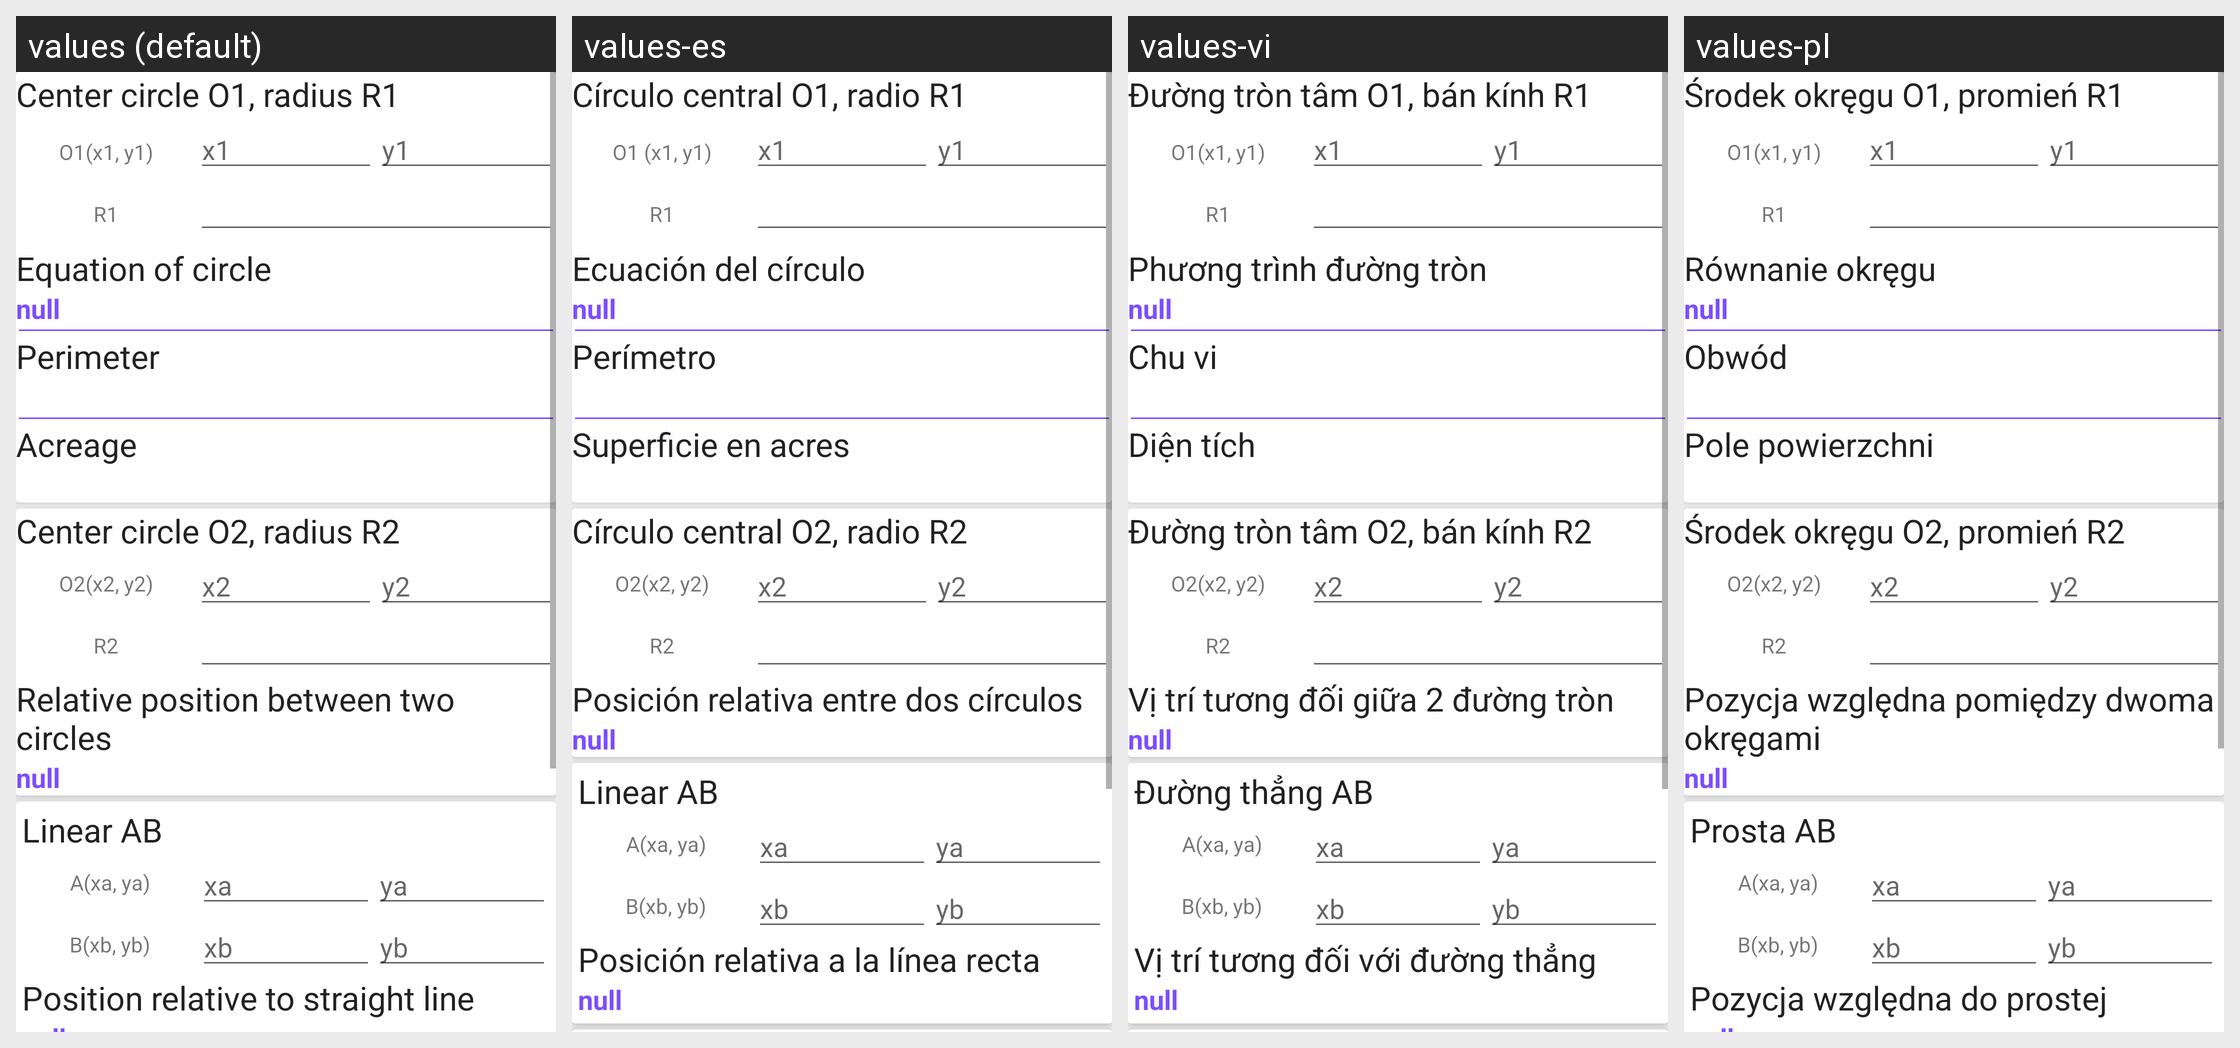

For this localized Android screen grid, give each drawn string resource with its value in every locale shown.
Android screen res/layout/layout_geom_circle.xml rendered under 4 locales, left to right: values (default), values-es, values-vi, values-pl. Device: Nexus 5 (rendered at 1080×1920; each locale shown at half size, 540×960, under a caption strip naming it); theme AppThemeLight.
Other locales in the repository, not shown: values-de, values-en, values-fr, values-ru, values-zh-rCN.
Strings drawn on this screen, with the default value and each locale's value (text and hints the layout hard-codes, and strings that could not be matched under every locale, appear in the picture but are not listed):

ng_tr_n_t_m_o1_b_n_k_nh_r1
  values: Center circle O1, radius R1
  values-es: Círculo central O1, radio R1
  values-vi: Đường tròn tâm O1, bán kính R1
  values-pl: Środek okręgu O1, promień R1

o1_x1_y1
  values: O1(x1, y1)
  values-es: O1 (x1, y1)
  values-vi: O1(x1, y1)
  values-pl: O1(x1, y1)

ph_ng_tr_nh_ng_tr_n
  values: Equation of circle
  values-es: Ecuación del círculo
  values-vi: Phương trình đường tròn
  values-pl: Równanie okręgu

chu_vi
  values: Perimeter
  values-es: Perímetro
  values-vi: Chu vi
  values-pl: Obwód

di_n_t_ch
  values: Acreage
  values-es: Superficie en acres
  values-vi: Diện tích
  values-pl: Pole powierzchni

ng_tr_n_t_m_o2_b_n_k_nh_r2
  values: Center circle O2, radius R2
  values-es: Círculo central O2, radio R2
  values-vi: Đường tròn tâm O2, bán kính R2
  values-pl: Środek okręgu O2, promień R2

v_tr_t_ng_i_gi_a_2_ng_tr_n
  values: Relative position between two circles
  values-es: Posición relativa entre dos círculos
  values-vi: Vị trí tương đối giữa 2 đường tròn
  values-pl: Pozycja względna pomiędzy dwoma okręgami

ng_th_ng_ab
  values: Linear AB
  values-es: Linear AB
  values-vi: Đường thẳng AB
  values-pl: Prosta AB

v_tr_t_ng_i_v_i_ng_th_ng
  values: Position relative to straight line
  values-es: Posición relativa a la línea recta
  values-vi: Vị trí tương đối với đường thẳng
  values-pl: Pozycja względna do prostej
